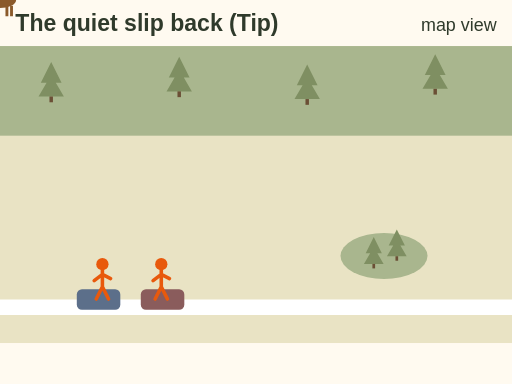
t = 0.00 s
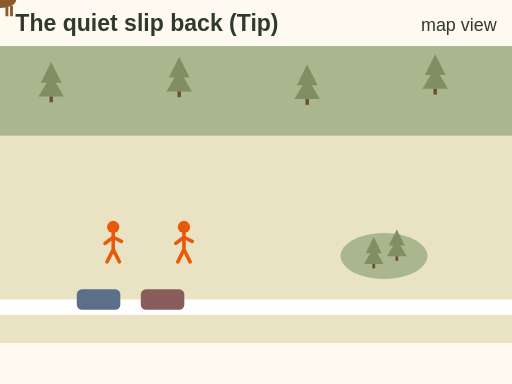
t = 1.25 s
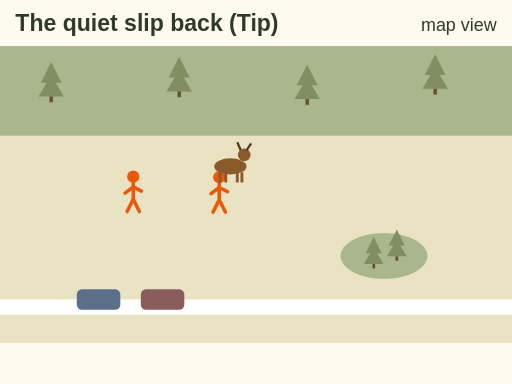
t = 3.00 s
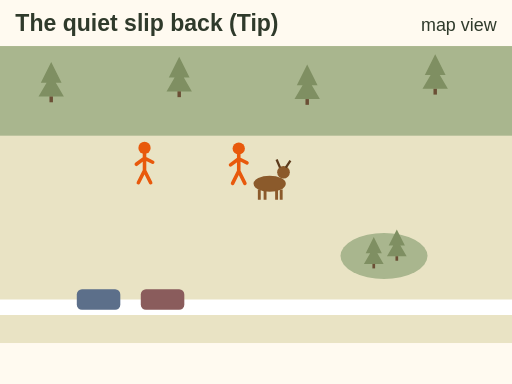
t = 4.00 s
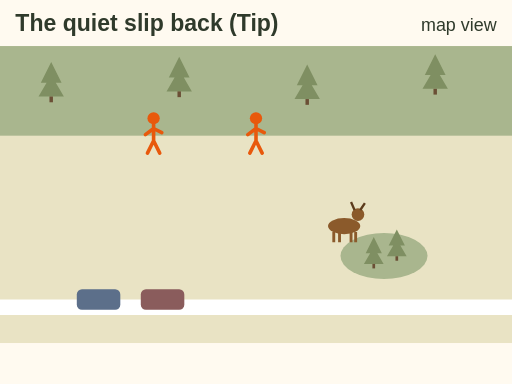
t = 6.00 s
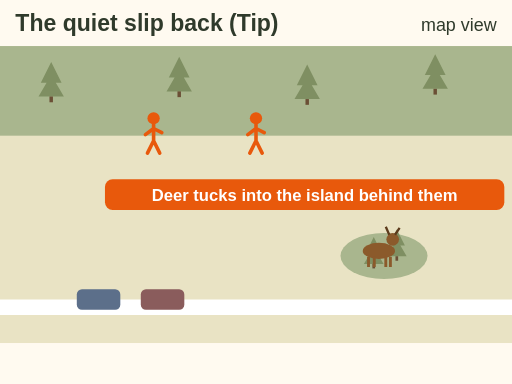
t = 7.50 s

The animated SVG that drew these frames (rendered in a browser with its animation timeline set to each time). Animation: 4 SMIL elements (animate=1,animateMotion=3); one cycle of 7.50 s.

<svg xmlns="http://www.w3.org/2000/svg" viewBox="0 0 400 300" font-family="sans-serif" role="img" aria-label="Animation, map view, a tip. Two trucks park on a road and two hunters walk straight up into the big timber. A deer moves out of their way, down and sideways, and tucks into a small island of cover near the road behind them.">
  <rect width="400" height="300" fill="#fffaf0"/>
<text x="12" y="24" font-size="18" font-weight="bold" fill="#2f3a2b" text-anchor="start">The quiet slip back (Tip)</text><text x="388" y="24" font-size="14" fill="#2f3a2b" text-anchor="end">map view</text>
  <rect x="0" y="36" width="400" height="232" fill="#e9e3c4"/>
  <path d="M0 240 H400" stroke="#fff" stroke-width="12"/>
  <rect x="0" y="36" width="400" height="70" fill="#a9b68e"/><path d="M40 48.4 l8.1 16.2 h-4.5 l6.3 10.8 h-19.8 l6.3 -10.8 h-4.5 Z" fill="#7f8f62"/><rect x="38.65" y="75.4" width="2.7" height="4.5" fill="#6b4f35"/><path d="M140 44.4 l8.1 16.2 h-4.5 l6.3 10.8 h-19.8 l6.3 -10.8 h-4.5 Z" fill="#7f8f62"/><rect x="138.65" y="71.4" width="2.7" height="4.5" fill="#6b4f35"/><path d="M240 50.4 l8.1 16.2 h-4.5 l6.3 10.8 h-19.8 l6.3 -10.8 h-4.5 Z" fill="#7f8f62"/><rect x="238.65" y="77.4" width="2.7" height="4.5" fill="#6b4f35"/><path d="M340 42.4 l8.1 16.2 h-4.5 l6.3 10.8 h-19.8 l6.3 -10.8 h-4.5 Z" fill="#7f8f62"/><rect x="338.65" y="69.4" width="2.7" height="4.5" fill="#6b4f35"/>
  <ellipse cx="300" cy="200" rx="34" ry="18" fill="#a9b68e"/><path d="M292 185.2 l6.3 12.6 h-3.5 l4.8999999999999995 8.399999999999999 h-15.399999999999999 l4.8999999999999995 -8.399999999999999 h-3.5 Z" fill="#7f8f62"/><rect x="290.95" y="206.2" width="2.0999999999999996" height="3.5" fill="#6b4f35"/><path d="M310 179.2 l6.3 12.6 h-3.5 l4.8999999999999995 8.399999999999999 h-15.399999999999999 l4.8999999999999995 -8.399999999999999 h-3.5 Z" fill="#7f8f62"/><rect x="308.95" y="200.2" width="2.0999999999999996" height="3.5" fill="#6b4f35"/>
  <rect x="60" y="226" width="34" height="16" rx="4" fill="#5c6f8a"/><rect x="110" y="226" width="34" height="16" rx="4" fill="#8a5c5c"/>
  <g><g transform="translate(0 0) scale(0.8)"><circle cy="-22" r="6" fill="#e8590c"/><path d="M0 -16 v16 M0 0 l-6 12 M0 0 l6 12 M0 -12 l-8 6 M0 -12 l8 4" stroke="#e8590c" stroke-width="3.5" stroke-linecap="round"/></g><animateMotion dur="5s" fill="freeze" path="M80 224 C 90 180, 110 150, 120 110"/></g>
  <g><g transform="translate(0 0) scale(0.8)"><circle cy="-22" r="6" fill="#e8590c"/><path d="M0 -16 v16 M0 0 l-6 12 M0 0 l6 12 M0 -12 l-8 6 M0 -12 l8 4" stroke="#e8590c" stroke-width="3.5" stroke-linecap="round"/></g><animateMotion dur="5s" fill="freeze" path="M126 224 C 150 180, 180 150, 200 110"/></g>
  <g><g transform="translate(0 0) scale(0.9)"><ellipse rx="14" ry="7" fill="#8b5a2b"/><circle cx="12" cy="-10" r="5.5" fill="#8b5a2b"/><path d="M9 -14 l-3 -7 M14 -14 l4 -6" stroke="#5c3b1c" stroke-width="2"/><path d="M-9 5 v9 M-4 5 v9 M6 5 v9 M10 5 v9" stroke="#8b5a2b" stroke-width="2.5"/></g><animateMotion dur="4s" begin="3s" fill="freeze" path="M180 130 C 230 150, 270 176, 296 196"/></g>
  <g opacity="0"><animate attributeName="opacity" values="0;1" begin="7s" dur=".5s" fill="freeze"/><rect x="82" y="140" width="312" height="24" rx="6" fill="#e8590c"/><text x="238.0" y="157" font-size="13" font-weight="bold" fill="#fff" text-anchor="middle">Deer tucks into the island behind them</text></g>
</svg>
